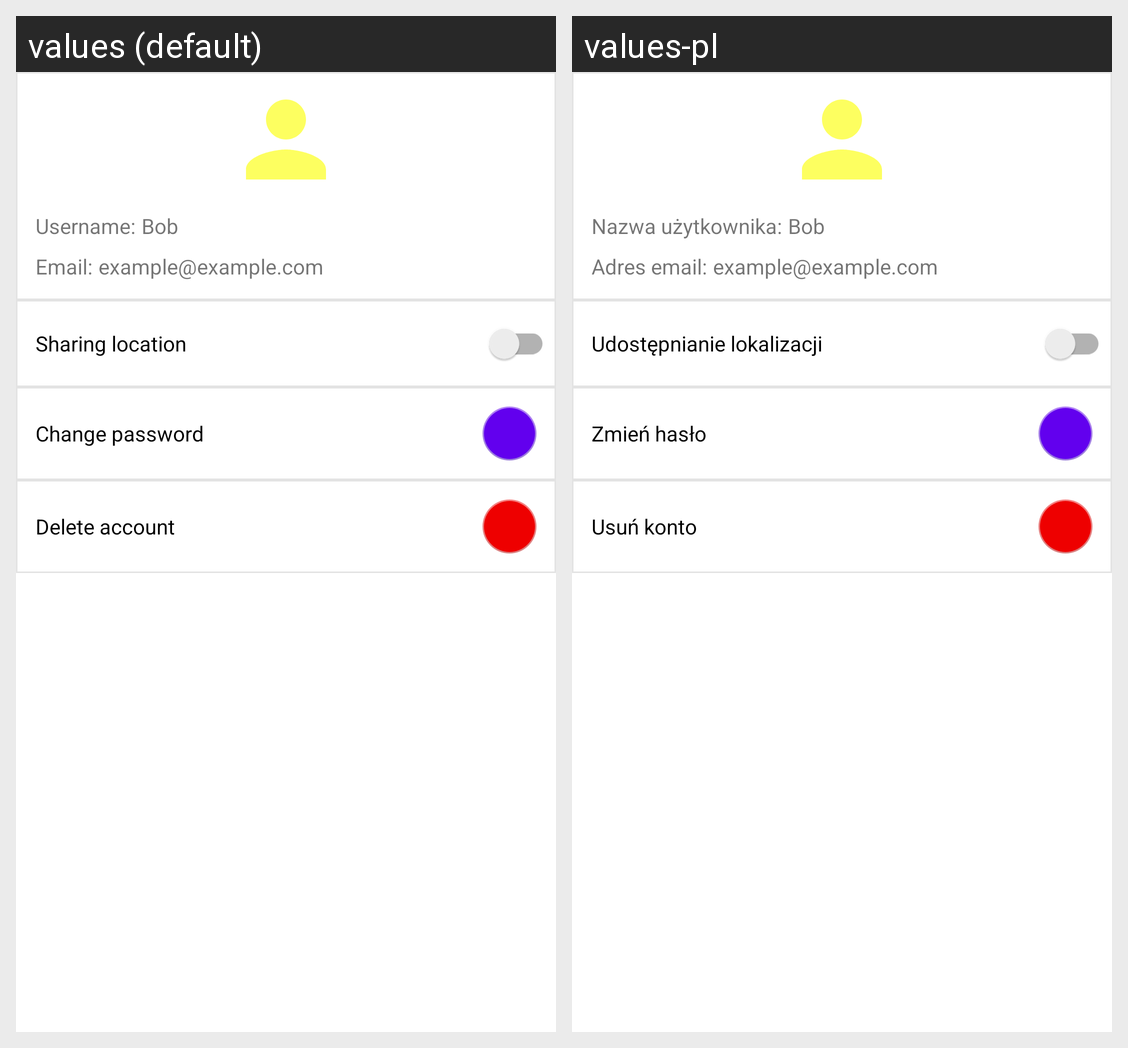

Translations of the strings shown on this Android screen, per locale in the grid:
Android screen res/layout/activity_settings.xml rendered under 2 locales, left to right: values (default), values-pl. Device: Nexus 5 (rendered at 1080×1920; each locale shown at half size, 540×960, under a caption strip naming it); theme Theme.LostFinder.
Strings drawn on this screen, with the default value and each locale's value (text and hints the layout hard-codes, and strings that could not be matched under every locale, appear in the picture but are not listed):

activity_settings_username
  values: Username:
  values-pl: Nazwa użytkownika:

activity_settings_username_example
  values: Bob
  values-pl: Bob

activity_settings_email
  values: Email:
  values-pl: Adres email:

activity_settings_email_example
  values: example@example.com
  values-pl: example@example.com

activity_settings_sharing_location
  values: Sharing location
  values-pl: Udostępnianie lokalizacji

activity_settings_change_password
  values: Change password
  values-pl: Zmień hasło

activity_settings_delete_account
  values: Delete account
  values-pl: Usuń konto
